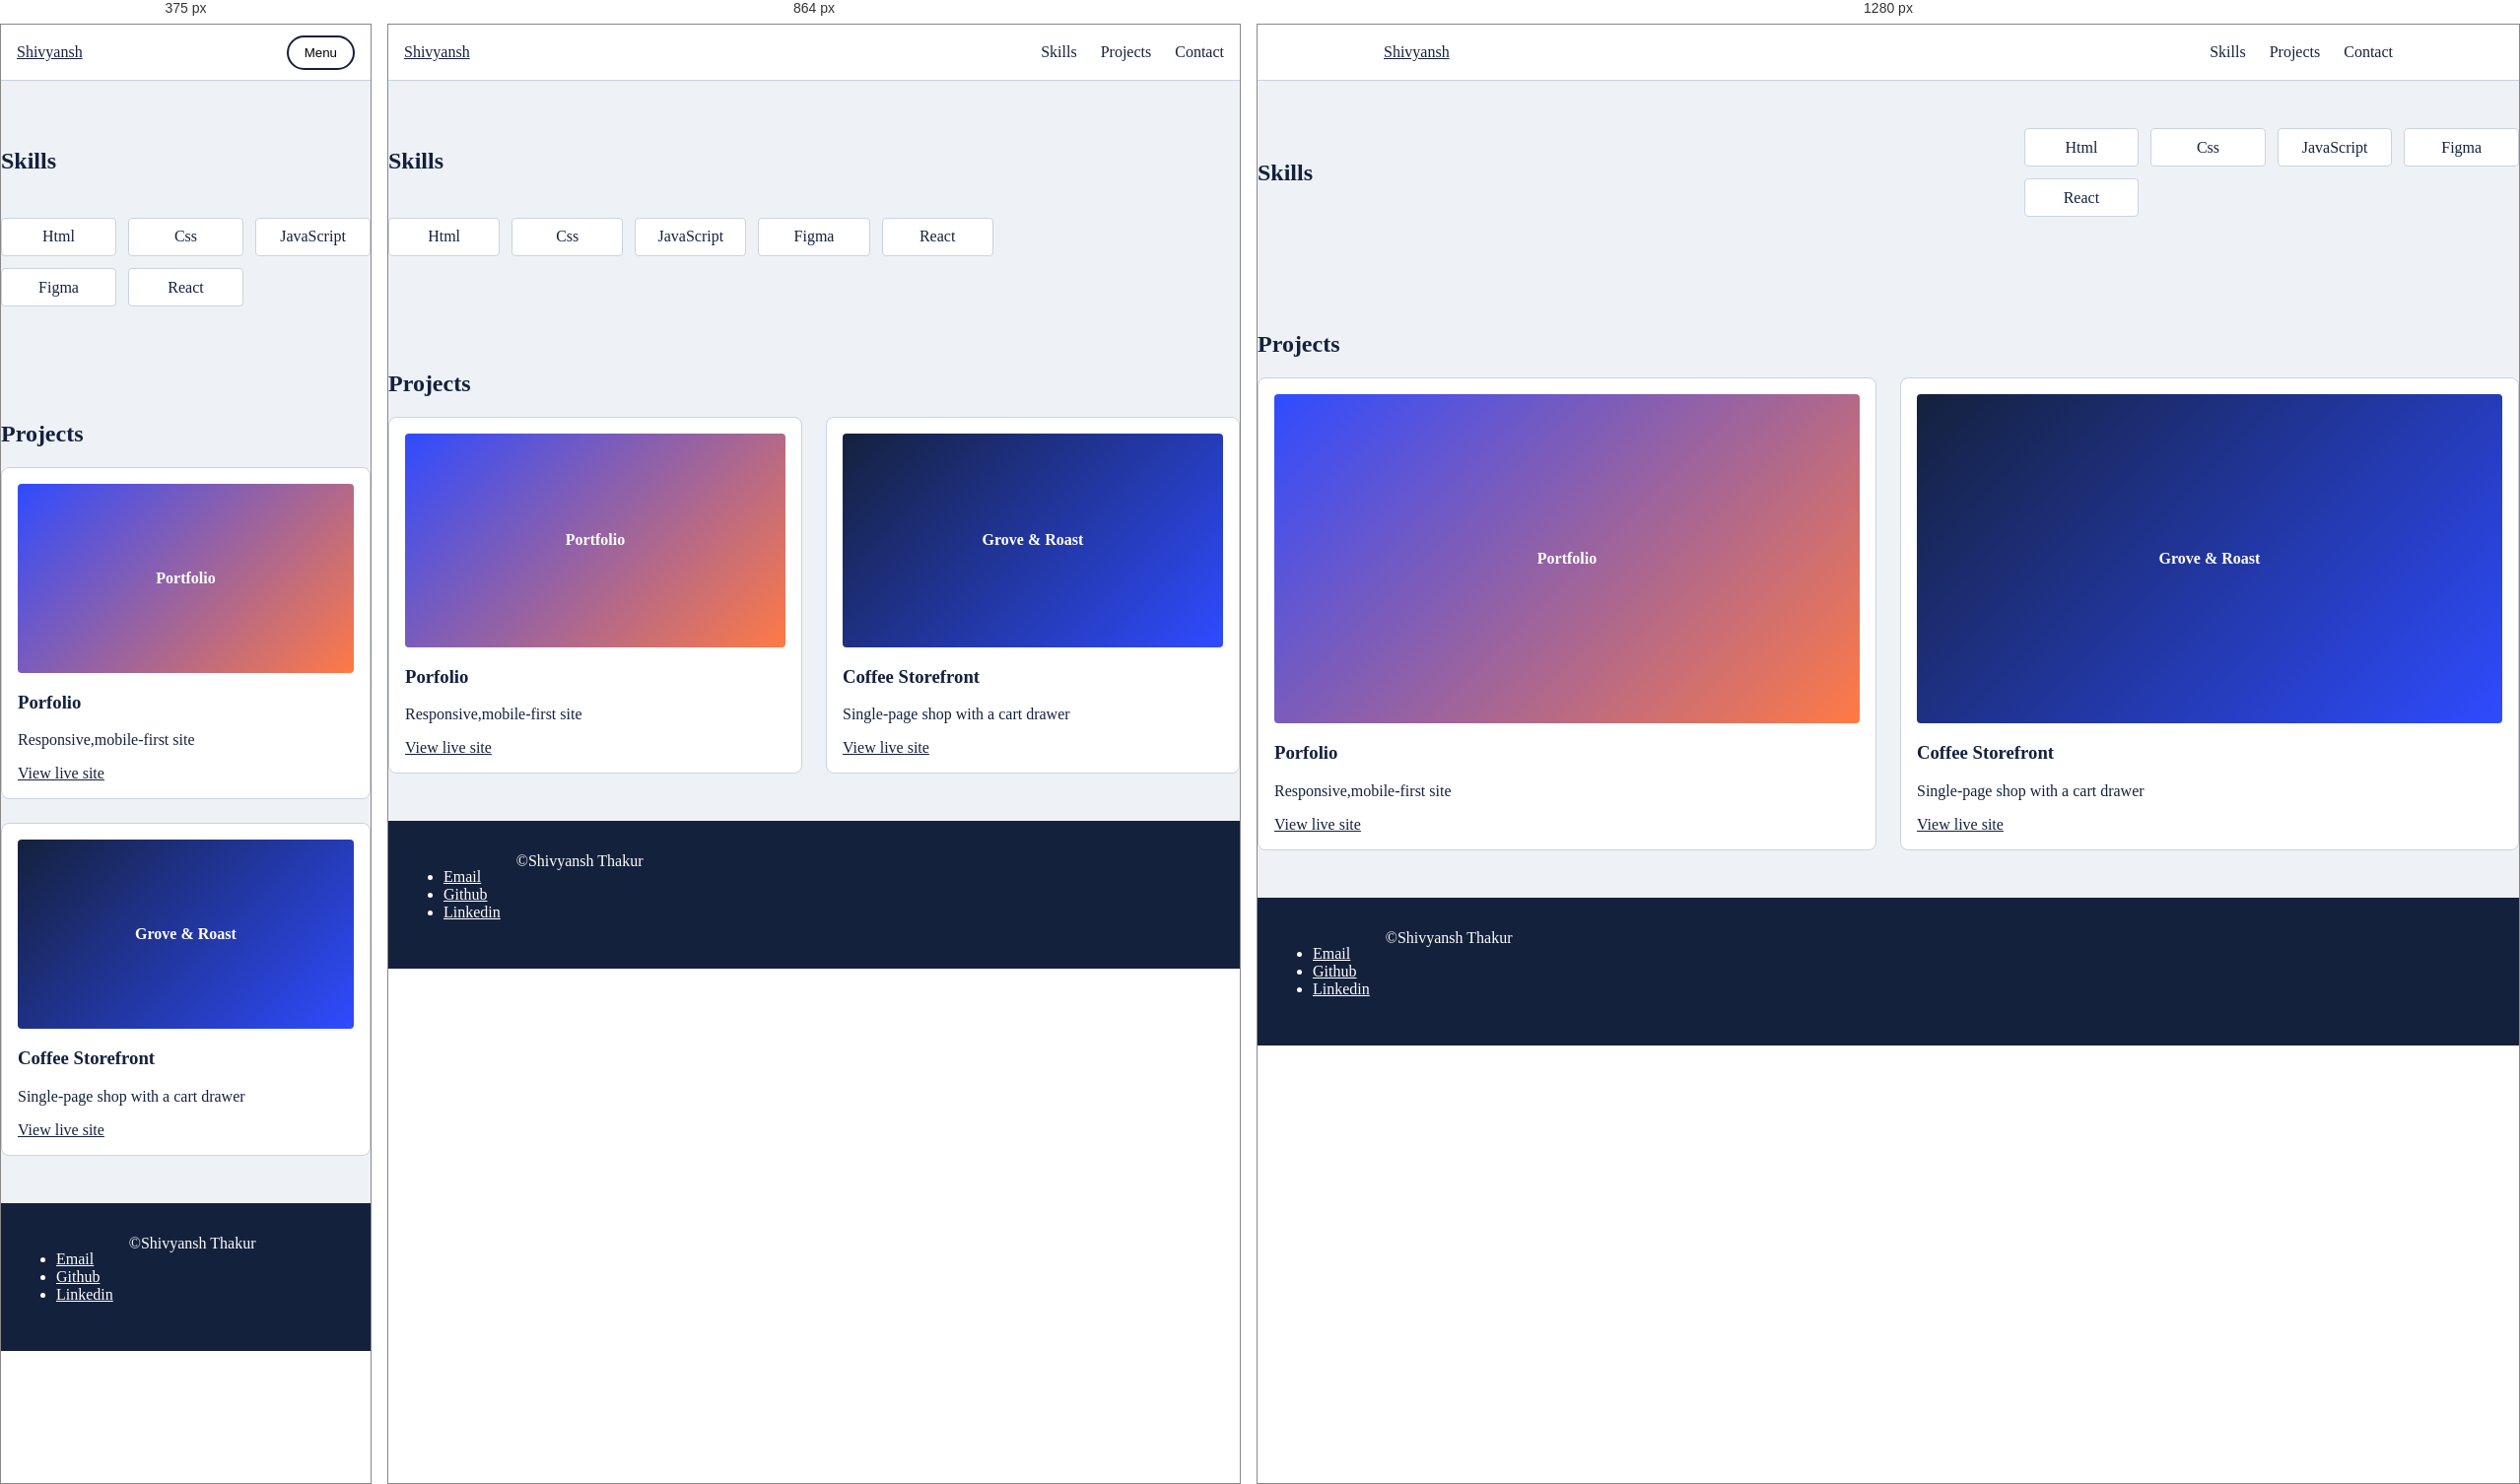
Rendered at 375 px, 864 px and 1280 px, left to right.

<!-- file: index.html -->
<!DOCTYPE html>
<html lang="en">
<head>
    <meta charset="UTF-8">
    <meta name="viewport" content="width=device-width, initial-scale=1.0">
    <title>Day-2</title>
    <link rel="stylesheet" href="styles.css">
</head>
<body>
    <a class="skip-link" href="#main">Skip to Content</a>
    <header class="header">
        <nav class="nav" aria-label="Main">
            <a href="#home">Shivyansh</a>
            <button class="menu-btn" aria-expanded="false" aria-controls="menu">Menu</button>
            <ul id="menu" class="menu">
                <li><a href="#skills">Skills</a></li>
                <li><a href="#projects">Projects</a></li>
                <li><a href="#contact">Contact</a></li>
            </ul>
        </nav>
    </header>
    <main id="main">
        <section id="home" class="hero">
            <h2>Skills</h2>
            <ul class="skills">
                <li>Html</li>
                <li>Css</li>
                <li>JavaScript</li>
                <li>Figma</li>
                <li>React</li>
            </ul>
        </section>
        <section id="projects" class="section">
            <h2>Projects</h2>
            <div class="cards">
                <article class="card">
                    <div class="thumb">Portfolio</div>
                    <h3>Porfolio</h3>
                    <p>Responsive,mobile-first site</p>
                    <a href="https://shivyansh.netlify.app/">View live site</a>
                </article>
                <article class="card">
                    <div class="thumb">Grove &amp; Roast</div>
                    <h3>Coffee Storefront</h3>
                    <p>Single-page shop with a cart drawer</p>
                    <a href="https://coffeeandroast.netlify.app/">View live site</a>
                </article>
            </div>
        </section>
    </main>
    <footer id="contact" class="footer">
        <p class="f-copy">&copy;<span id="year"></span>Shivyansh Thakur</p>
        <ul class="fa-links">
            <li><a href="mailto:shivyansh@gmail.com">Email</a></li>
            <li><a href="https://github.com/shivyansh">Github</a></li>
            <li><a href="https://linkedin.com/in/shivyansh">Linkedin</a></li>
        </ul>
    </footer>
</body>
</html>

/* @media block from styles.css */
@media (min-width: 48em) {
  .menu-btn { display: none; }
  .menu { display: flex; flex: 0 0 auto; gap: 1.5rem; padding: 0; }
  .f-copy { order: 1; }
  .f-links { order: 2; }
}

/* @media block from styles.css */
@media (min-width: 60em) {
  .hero { grid-template-columns: 1.5fr 1fr; grid-template-areas: "text pic"; }
  .avatar { justify-self: end; }
}